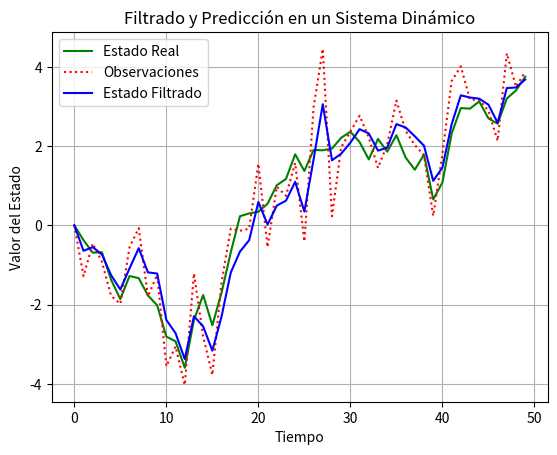

Source code (Python):
# ============================================================
# Enfoque 2 - Filtrado, Predicción y Suavizado en Sistemas Dinámicos
# [redacted]
# ============================================================

# Este código simula un sistema dinámico con ruido,
# aplica filtrado y predicción para estimar el estado real
# a partir de observaciones ruidosas, y visualiza los resultados.

import numpy as np
import matplotlib.pyplot as plt

# Parámetros del sistema dinámico
n_pasos = 50
estado_real = np.zeros(n_pasos)
estado_filtrado = np.zeros(n_pasos)
observaciones = np.zeros(n_pasos)

# Configuración de ruido y factores de actualización
ruido_proceso = 0.5
ruido_observacion = 1.0
prediccion_estado = 0.0
prediccion_error = 1.0

# Factor de ganancia
factor_ganancia = prediccion_error / (prediccion_error + ruido_observacion)

# Simulación del sistema dinámico con ruido
for t in range(1, n_pasos):
    # Estado real en el tiempo t (con ruido)
    estado_real[t] = estado_real[t-1] + np.random.normal(0, ruido_proceso)
    # Observación en el tiempo t (con ruido de observación)
    observaciones[t] = estado_real[t] + np.random.normal(0, ruido_observacion)

    # Filtrado: Estimación del estado en t
    estado_filtrado[t] = prediccion_estado + factor_ganancia * (observaciones[t] - prediccion_estado)

    # Predicción: Estado en el siguiente paso
    prediccion_estado = estado_filtrado[t]
    prediccion_error = (1 - factor_ganancia) * prediccion_error + ruido_proceso

# Visualización de los resultados
plt.plot(estado_real, label="Estado Real", color='green')
plt.plot(observaciones, label="Observaciones", color='red', linestyle='dotted')
plt.plot(estado_filtrado, label="Estado Filtrado", color='blue')
plt.title("Filtrado y Predicción en un Sistema Dinámico")
plt.xlabel("Tiempo")
plt.ylabel("Valor del Estado")
plt.legend()
plt.grid()
plt.show()
